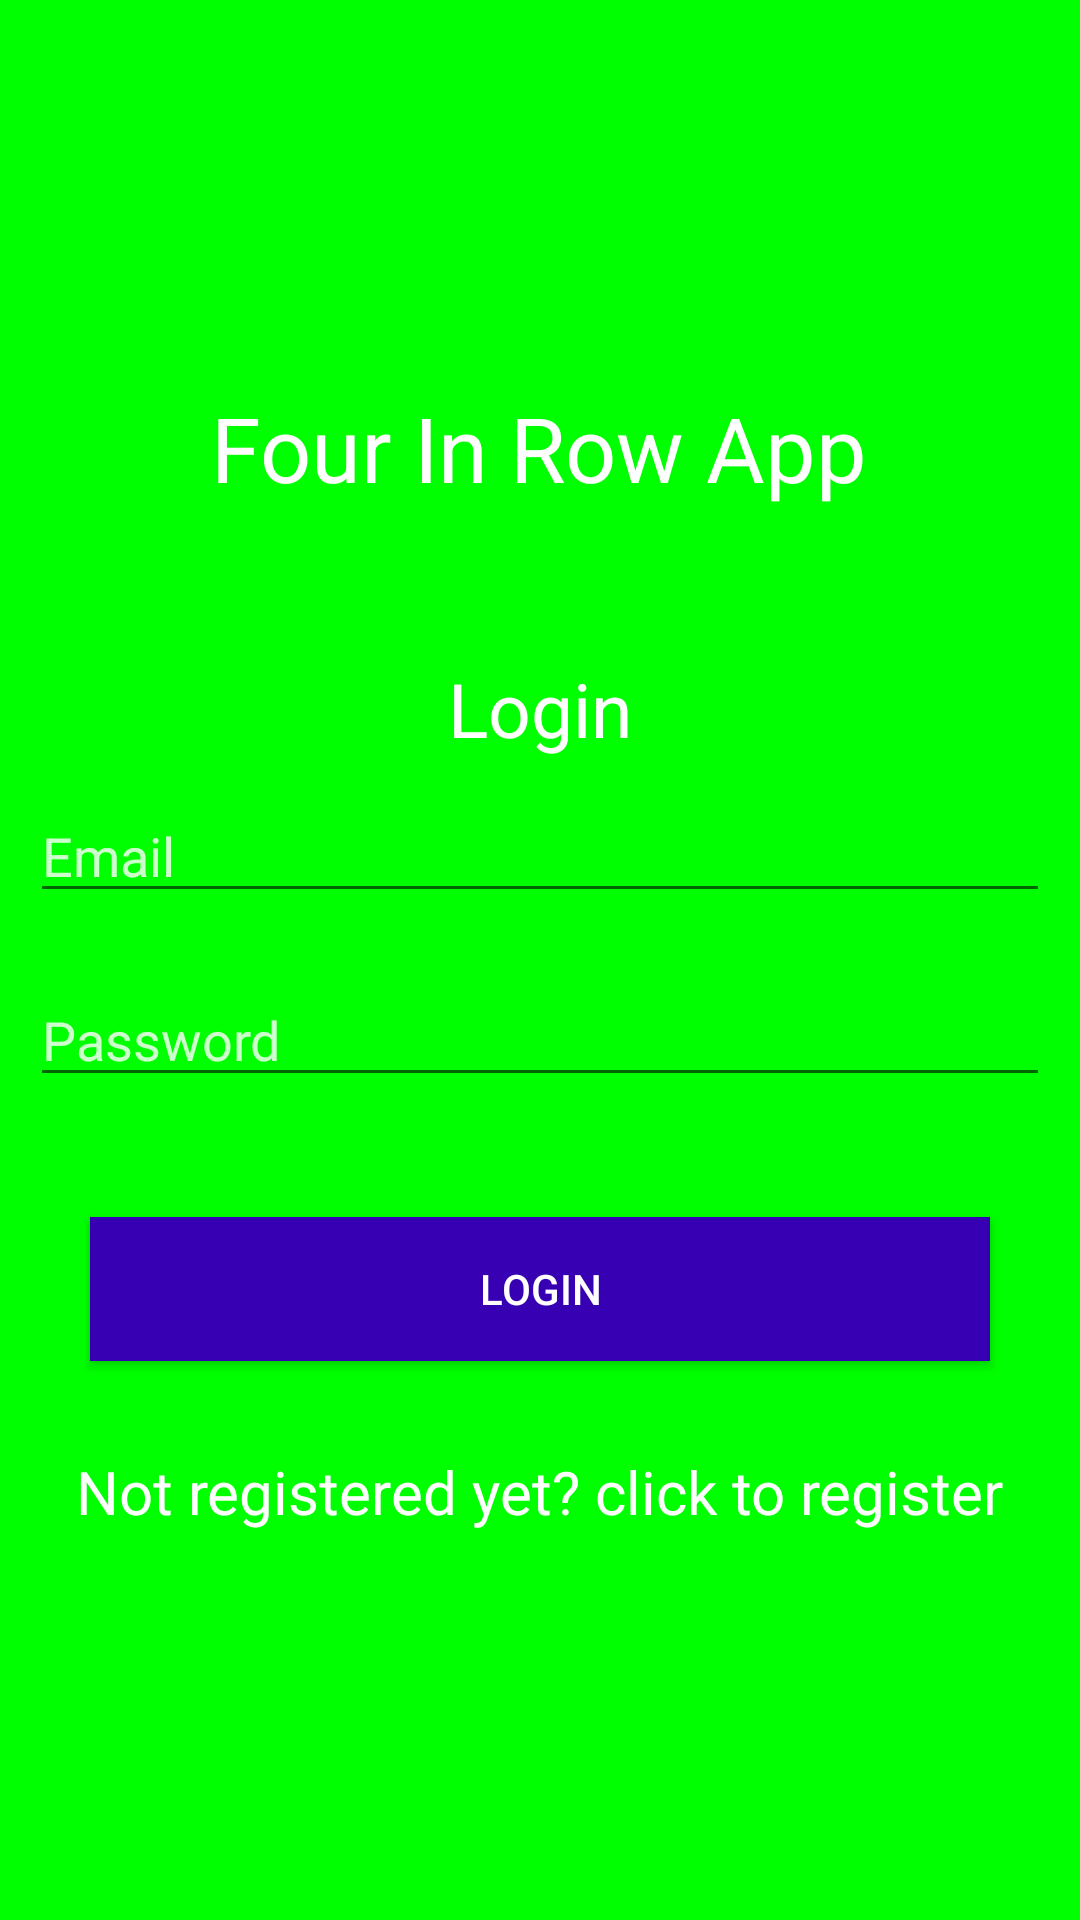

The Android layout XML behind this screen, and the referenced resources:
<!-- AndroidManifest.xml: application theme Theme.FourInRowApp -->
<!-- res/layout/activity_login.xml -->
<?xml version="1.0" encoding="utf-8"?>
<LinearLayout xmlns:android="http://schemas.android.com/apk/res/android"
    xmlns:app="http://schemas.android.com/apk/res-auto"
    xmlns:tools="http://schemas.android.com/tools"
    android:layout_width="match_parent"
    android:layout_height="match_parent"
    android:background="@color/colorLime"
    android:gravity="center"
    android:orientation="vertical"
    tools:context=".PagesPackage.LoginActivity">

    <TextView
        android:layout_width="wrap_content"
        android:layout_height="wrap_content"
        android:text="Four In Row App"
        android:textColor="@color/white"
        android:textSize="30sp" />

    <TextView
        android:layout_width="wrap_content"
        android:layout_height="wrap_content"
        android:layout_marginTop="50dp"
        android:text="Login"
        android:textColor="@color/white"
        android:textSize="25sp" />

    <EditText
        android:id="@+id/etEmail"
        android:layout_width="match_parent"
        android:layout_height="wrap_content"
        android:layout_margin="10dp"
        android:layout_marginTop="20dp"
        android:hint="Email"
        android:inputType="textEmailAddress"
        android:textColor="@color/black"
        android:textColorHint="@color/colorWhiteTransparent" />

    <EditText
        android:id="@+id/etPassword"
        android:layout_width="match_parent"
        android:layout_height="wrap_content"
        android:layout_margin="10dp"
        android:hint="Password"
        android:inputType="textPassword"
        android:textColor="@color/black"
        android:textColorHint="@color/colorWhiteTransparent" />

    <Button
        android:id="@+id/btnLogin"
        android:layout_width="match_parent"
        android:layout_height="wrap_content"
        android:layout_margin="30dp"
        android:background="@color/purple_700"
        android:text="Login"
        android:textColor="@color/white" />

    <TextView
        android:id="@+id/tvRegister"
        android:layout_width="wrap_content"
        android:layout_height="wrap_content"
        android:text="Not registered yet? click to register"
        android:textColor="@color/white"
        android:textSize="20sp" />
</LinearLayout>
<!-- resources referenced by this layout -->
<resources>
  <color name="black">#FF000000</color>
  <color name="colorLime">#00FF00</color>
  <color name="colorWhiteTransparent">#CCFFFFFF</color>
  <color name="purple_700">#FF3700B3</color>
  <color name="white">#FFFFFFFF</color>
  <style name="Theme.FourInRowApp" parent="Theme.MaterialComponents.DayNight.DarkActionBar">
          
          <item name="colorPrimary">@color/purple_500</item>
          <item name="colorPrimaryVariant">@color/purple_700</item>
          <item name="colorOnPrimary">@color/white</item>
          
          <item name="colorSecondary">@color/teal_200</item>
          <item name="colorSecondaryVariant">@color/teal_700</item>
          <item name="colorOnSecondary">@color/black</item>
          
          <item name="android:statusBarColor" tools:targetApi="l">?attr/colorPrimaryVariant</item>
          
      </style>
  <color name="purple_500">#FF6200EE</color>
  <color name="teal_200">#FF03DAC5</color>
  <color name="teal_700">#FF018786</color>
</resources>
